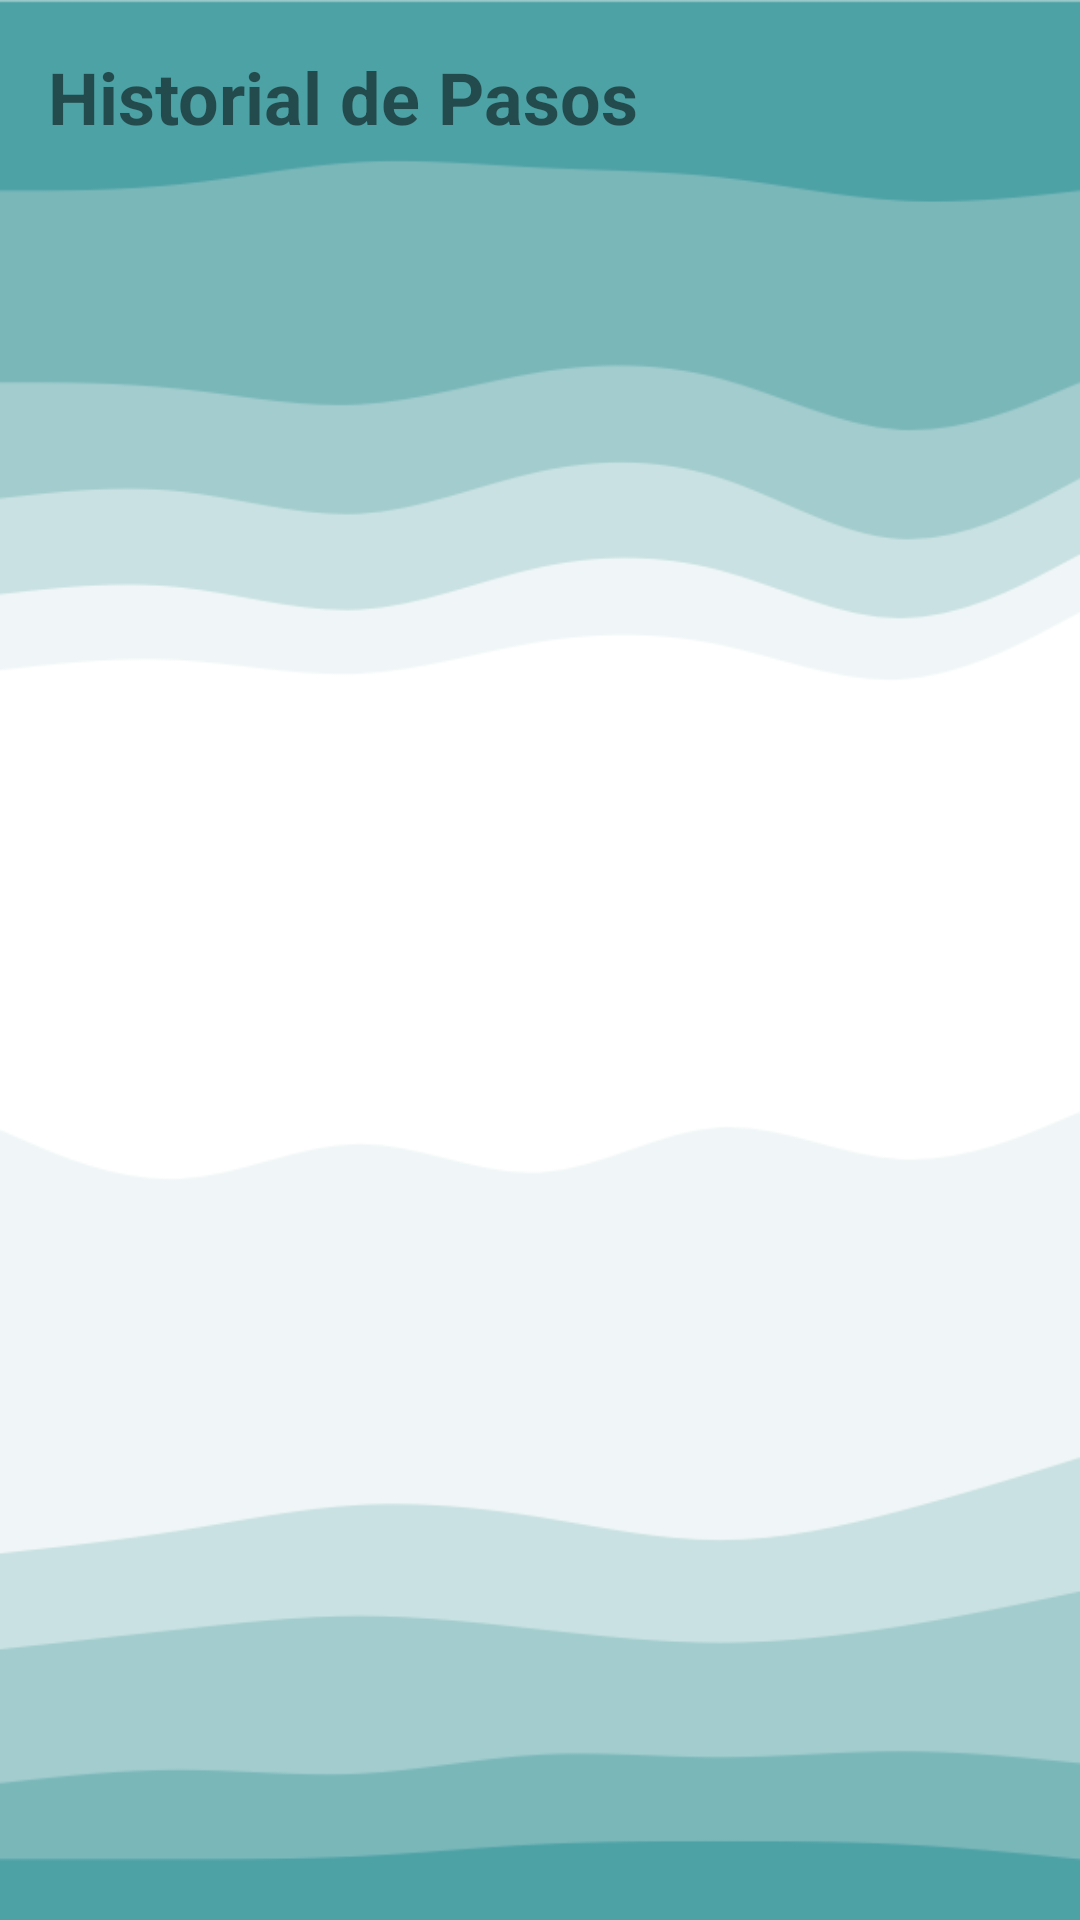

Here is an Android app screen rendered from its layout file. Give the layout XML and the strings, colors and styles it references.
<!-- AndroidManifest.xml: application theme Theme.Integradora_ARFilter -->
<!-- res/layout/activity_step_history.xml -->
<?xml version="1.0" encoding="utf-8"?>
<LinearLayout xmlns:android="http://schemas.android.com/apk/res/android"
    android:layout_width="match_parent"
    android:layout_height="match_parent"
    android:orientation="vertical"
    android:padding="16dp"
    android:background="@drawable/background">

    <TextView
        android:layout_width="match_parent"
        android:layout_height="wrap_content"
        android:text="Historial de Pasos"
        android:textSize="24sp"
        android:textStyle="bold"
        android:layout_marginBottom="16dp"/>

    <androidx.recyclerview.widget.RecyclerView
        android:id="@+id/recyclerViewStepHistory"
        android:layout_width="match_parent"
        android:layout_height="match_parent"/>
</LinearLayout>
<!-- resources referenced by this layout -->
<resources>
  <!-- drawable background: png bitmap (drawable, 29085 bytes) -->
  <style name="Theme.Integradora_ARFilter" parent="android:Theme.Material.Light.NoActionBar" />
</resources>
